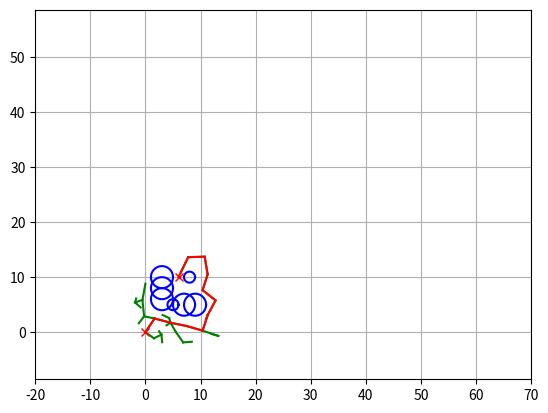

The matplotlib source for this figure:
"""

Path planning Sample Code with Randomized Rapidly-Exploring Random Trees (RRT)

author: AtsushiSakai(@Atsushi_twi)

"""

import math
import random

import matplotlib.pyplot as plt
import numpy as np

show_animation = True


class RRT:
    """
    Class for RRT planning
    """

    class Node:
        """
        RRT Node
        """

        def __init__(self, x, y):
            self.x = x
            self.y = y
            self.path_x = []
            self.path_y = []
            self.parent = None

    class AreaBounds:

        def __init__(self, area):
            self.xmin = float(area[0])
            self.xmax = float(area[1])
            self.ymin = float(area[2])
            self.ymax = float(area[3])


    def __init__(self,
                 start,
                 goal,
                 obstacle_list,
                 rand_area,
                 expand_dis=3.0,
                 path_resolution=0.5,
                 goal_sample_rate=5,
                 max_iter=500,
                 play_area=None,
                 robot_radius=0.0,
                 ):
        """
        Setting Parameter

        start:Start Position [x,y]
        goal:Goal Position [x,y]
        obstacleList:obstacle Positions [[x,y,size],...]
        randArea:Random Sampling Area [min,max]
        play_area:stay inside this area [xmin,xmax,ymin,ymax]
        robot_radius: robot body modeled as circle with given radius

        """
        self.start = self.Node(start[0], start[1])
        self.end = self.Node(goal[0], goal[1])
        self.min_rand = rand_area[0]
        self.max_rand = rand_area[1]
        if play_area is not None:
            self.play_area = self.AreaBounds(play_area)
        else:
            self.play_area = None
        self.expand_dis = expand_dis
        self.path_resolution = path_resolution
        self.goal_sample_rate = goal_sample_rate
        self.max_iter = max_iter
        self.obstacle_list = obstacle_list
        self.node_list = []
        self.robot_radius = robot_radius

    def planning(self, animation=True):
        """
        rrt path planning

        animation: flag for animation on or off
        """

        self.node_list = [self.start]
        for i in range(self.max_iter):
            rnd_node = self.get_random_node()
            nearest_ind = self.get_nearest_node_index(self.node_list, rnd_node)
            nearest_node = self.node_list[nearest_ind]

            new_node = self.steer(nearest_node, rnd_node, self.expand_dis)

            if self.check_if_outside_play_area(new_node, self.play_area) and \
               self.check_collision(
                   new_node, self.obstacle_list, self.robot_radius):
                self.node_list.append(new_node)

            if animation and i % 5 == 0:
                self.draw_graph(rnd_node)

            if self.calc_dist_to_goal(self.node_list[-1].x,
                                      self.node_list[-1].y) <= self.expand_dis:
                final_node = self.steer(self.node_list[-1], self.end,
                                        self.expand_dis)
                if self.check_collision(
                        final_node, self.obstacle_list, self.robot_radius):
                    return self.generate_final_course(len(self.node_list) - 1)
            if animation and i % 5:
                self.draw_graph(rnd_node)

        return None  # cannot find path

    def steer(self, from_node, to_node, extend_length=float("inf")):

        new_node = self.Node(from_node.x, from_node.y)
        d, theta = self.calc_distance_and_angle(new_node, to_node)

        new_node.path_x = [new_node.x]
        new_node.path_y = [new_node.y]

        if extend_length > d:
            extend_length = d

        n_expand = math.floor(extend_length / self.path_resolution)

        for _ in range(n_expand):
            new_node.x += self.path_resolution * math.cos(theta)
            new_node.y += self.path_resolution * math.sin(theta)
            new_node.path_x.append(new_node.x)
            new_node.path_y.append(new_node.y)

        d, _ = self.calc_distance_and_angle(new_node, to_node)
        if d <= self.path_resolution:
            new_node.path_x.append(to_node.x)
            new_node.path_y.append(to_node.y)
            new_node.x = to_node.x
            new_node.y = to_node.y

        new_node.parent = from_node

        return new_node

    def generate_final_course(self, goal_ind):
        path = [[self.end.x, self.end.y]]
        node = self.node_list[goal_ind]
        total_distance = 0
        while node.parent is not None:
            path.append([node.x, node.y])
            distance, _ = self.calc_distance_and_angle(node, node.parent)
            total_distance += distance
            node = node.parent
        path.append([node.x, node.y])

        return path, total_distance

    def calc_dist_to_goal(self, x, y):
        dx = x - self.end.x
        dy = y - self.end.y
        return math.hypot(dx, dy)

    def get_random_node(self):
        if random.randint(0, 100) > self.goal_sample_rate:
            rnd = self.Node(
                random.uniform(self.min_rand, self.max_rand),
                random.uniform(self.min_rand, self.max_rand))
        else:  # goal point sampling
            rnd = self.Node(self.end.x, self.end.y)
        return rnd

    def draw_graph(self, rnd=None):
        plt.clf()
        # for stopping simulation with the esc key.
        plt.gcf().canvas.mpl_connect(
            'key_release_event',
            lambda event: [exit(0) if event.key == 'escape' else None])
        if rnd is not None:
            plt.plot(rnd.x, rnd.y, "^k")
            if self.robot_radius > 0.0:
                self.plot_circle(rnd.x, rnd.y, self.robot_radius, '-r')
        for node in self.node_list:
            if node.parent:
                plt.plot(node.path_x, node.path_y, "-g")

        for (ox, oy, size) in self.obstacle_list:
            self.plot_circle(ox, oy, size)

        if self.play_area is not None:
            plt.plot([self.play_area.xmin, self.play_area.xmax,
                      self.play_area.xmax, self.play_area.xmin,
                      self.play_area.xmin],
                     [self.play_area.ymin, self.play_area.ymin,
                      self.play_area.ymax, self.play_area.ymax,
                      self.play_area.ymin],
                     "-k")

        plt.plot(self.start.x, self.start.y, "xr")
        plt.plot(self.end.x, self.end.y, "xr")
        plt.axis("equal")
        plt.axis([-20, 70, -20, 70])
        plt.grid(True)
        plt.pause(0.01)

    @staticmethod
    def plot_circle(x, y, size, color="-b"):  # pragma: no cover
        deg = list(range(0, 360, 5))
        deg.append(0)
        xl = [x + size * math.cos(np.deg2rad(d)) for d in deg]
        yl = [y + size * math.sin(np.deg2rad(d)) for d in deg]
        plt.plot(xl, yl, color)

    @staticmethod
    def get_nearest_node_index(node_list, rnd_node):
        dlist = [(node.x - rnd_node.x)**2 + (node.y - rnd_node.y)**2
                 for node in node_list]
        minind = dlist.index(min(dlist))

        return minind

    @staticmethod
    def check_if_outside_play_area(node, play_area):

        if play_area is None:
            return True  # no play_area was defined, every pos should be ok

        if node.x < play_area.xmin or node.x > play_area.xmax or \
           node.y < play_area.ymin or node.y > play_area.ymax:
            return False  # outside - bad
        else:
            return True  # inside - ok

    @staticmethod
    def check_collision(node, obstacleList, robot_radius):

        if node is None:
            return False

        for (ox, oy, size) in obstacleList:
            dx_list = [ox - x for x in node.path_x]
            dy_list = [oy - y for y in node.path_y]
            d_list = [dx * dx + dy * dy for (dx, dy) in zip(dx_list, dy_list)]

            if min(d_list) <= (size+robot_radius)**2:
                return False  # collision

        return True  # safe

    @staticmethod
    def calc_distance_and_angle(from_node, to_node):
        dx = to_node.x - from_node.x
        dy = to_node.y - from_node.y
        d = math.hypot(dx, dy)
        theta = math.atan2(dy, dx)
        return d, theta


def main(gx=6.0, gy=10.0):
    # print("start " + __file__)
    # ====Search Path with RRT====
    obstacleList = [(5, 5, 1), (3, 6, 2), (3, 8, 2), (3, 10, 2), (7, 5, 2),
                    (9, 5, 2), (8, 10, 1)]  # [x, y, radius]
    # Set Initial parameters
    rrt = RRT(
        start=[0, 0],
        goal=[gx, gy],
        rand_area=[-2, 15],
        obstacle_list=obstacleList,
        # play_area=[0, 10, 0, 14]
        robot_radius=0.8
        )
    path, distance = rrt.planning(animation=show_animation)
    # print(distance)
    if path is None:
        print("Cannot find path")
    else:
        print("found path!!")

        # Draw final path
        if show_animation:
            rrt.draw_graph()
            plt.plot([x for (x, y) in path], [y for (x, y) in path], '-r')
            plt.grid(True)
            plt.pause(0.01)  # Need for Mac
            plt.show()

if __name__ == '__main__':
    main()
